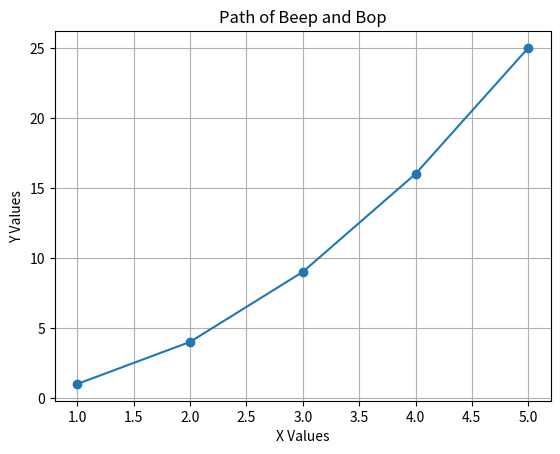

Source code (Python):
import matplotlib.pyplot as plt

def display(x_values, y_values):
    plt.plot(x_values, y_values, marker='o')
    plt.title('Path of Beep and Bop')
    plt.xlabel('X Values')
    plt.ylabel('Y Values')
    plt.grid(True)
    plt.show()

def run():
    x_values = [1, 2, 3, 4, 5]
    y_values = [1, 4, 9, 16, 25]
    display(x_values, y_values)

run()
